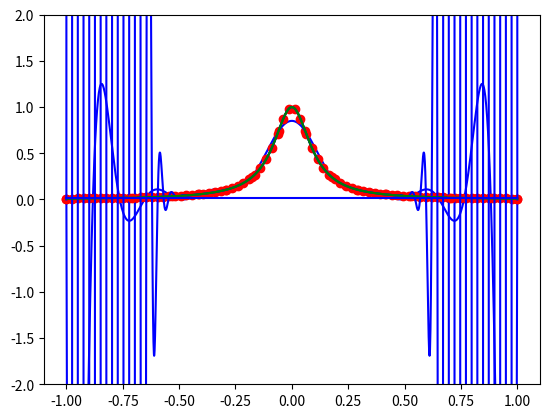

Python code for this plot:
import numpy as np
import matplotlib.pyplot as plt
from numpy.linalg import inv 

def f1(x):
    return 1/(1+100*x**2)

def problem1(f):
    n = 18
    h = 2/(n-1)
    x = np.zeros(n)
    for i in range(n):
        x[i] = -1 + (i)*h
    v = np.zeros((n,n))
    for i in range(n):
        for j in range(n):
            v[i,j] = x[i]**j
    vinv = inv(v)
    y = np.zeros(n)
    for i in range(n):
        y[i] = f(x[i])
    c = np.matmul(vinv,y)
    neval = 1001
    x2 = np.linspace(-1,1,neval)
    y_fake = np.zeros(neval)
    y_true = np.zeros(neval)
    for i in range(neval):
        y_true[i] = f(x2[i])
        for j in range(n):
            y_fake[i] += c[j]*x2[i]**j

    plt.plot(x,y,'or')
    plt.plot(x2,y_true,'-g')
    plt.plot(x2,y_fake,'-b')
    plt.ylim(-2,2)
    plt.show()

def problem2(f):
    n = 80
    h = 2/(n-1)
    x = np.zeros(n)
    y = np.zeros(n)
    for i in range(n):
        x[i] = -1 + (i)*h
    for i in range(n):
        y[i] = f(x[i])
    w = np.ones(n)
    for i in range(n):
        for j in range(n):
            if i==j:
                continue
            else:
                w[i] *= (x[i]-x[j])

    n_interp = 2000
    x2 = np.linspace(-1,1,n_interp)
    y_fake = np.zeros(n_interp)
    y_true = np.zeros(n_interp)
    phi = np.zeros(n_interp)
    for i in range(n_interp):
        val = 1
        for j in range(n):
            val *= (x2[i]-x[j])
        phi[i] = val
    for i in range(n_interp):
        sum = 0
        for j in range(n):
            if x2[i] == x[j]:
                continue
            else:
                sum += 1/w[j]/(x2[i] - x[j])*f(x[j])
        y_fake[i] = phi[i]*sum
    for i in range(n_interp):
        y_true[i] = f(x2[i])
    
    plt.plot(x,y,'or')
    plt.plot(x2,y_true,'-g')
    plt.plot(x2,y_fake,'-b')
    plt.ylim(-2,2)
    plt.show()

def problem3(f):
    n = 2
    x = np.zeros(n)
    for i in range(n):
        x[i] = np.cos((2*(i+1)-1)*np.pi/2/n)
    v = np.zeros((n,n))
    for i in range(n):
        for j in range(n):
            v[i,j] = x[i]**j
    vinv = inv(v)
    y = np.zeros(n)
    for i in range(n):
        y[i] = f(x[i])
    c = np.matmul(vinv,y)
    neval = 1001
    x2 = np.linspace(-1,1,neval)
    y_fake = np.zeros(neval)
    y_true = np.zeros(neval)
    for i in range(neval):
        y_true[i] = f(x2[i])
        for j in range(n):
            y_fake[i] += c[j]*x2[i]**j

    plt.plot(x,y,'or')
    plt.plot(x2,y_true,'-g')
    plt.plot(x2,y_fake,'-b')
    plt.show()

def main():
    problem1(f1)
    problem2(f1)
    problem3(f1)

main()